Photos from the image-classification dataset "dataset" in the GitHub repository Hariprasad-1809/Convelt-5D. Its 2 classes are: damage, healthy.

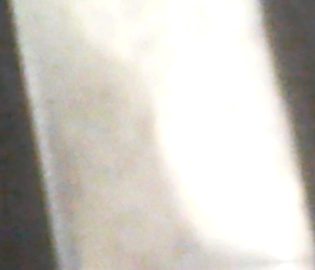
Label: healthy

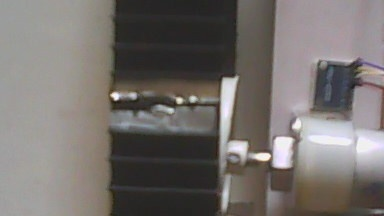
Label: damage

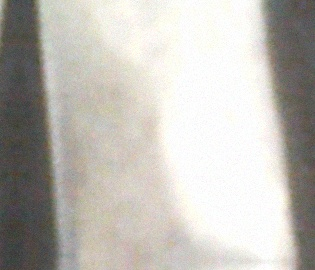
Label: healthy

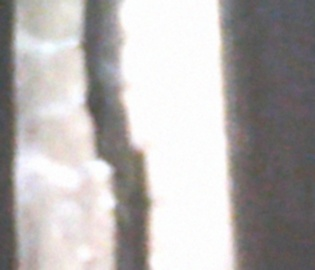
Label: damage

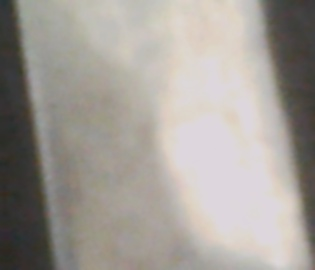
Label: healthy

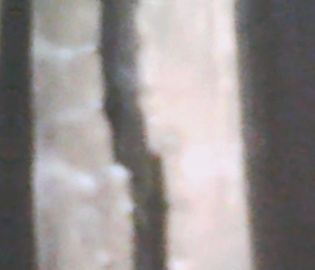
Label: damage
